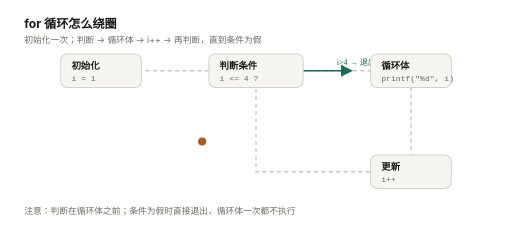
t = 0.00 s
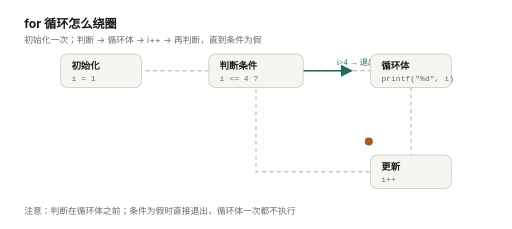
t = 1.75 s
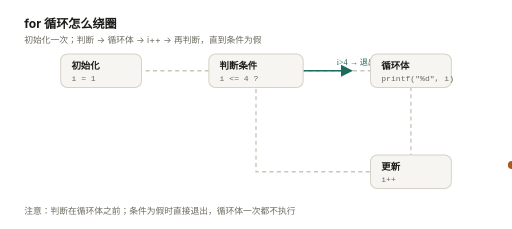
t = 3.50 s
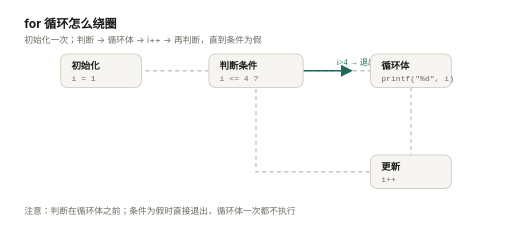
t = 5.25 s

The animated SVG that drew these frames (rendered in a browser with its animation timeline set to each time). Animation: 1 SMIL element (animateMotion=1); one cycle of 7.00 s, repeats indefinitely.

<svg xmlns="http://www.w3.org/2000/svg" width="760" height="340" viewBox="0 0 760 340" role="img" aria-label="动图：for 循环沿“初始化 → 判断 → 循环体 → i++”绕圈，条件为假时退出">
  <style>
    .bg { fill: #ffffff; }
    .ink { fill: #1b1b18; font-family: -apple-system, "PingFang SC", sans-serif; }
    .muted { fill: #6d6a60; font-family: -apple-system, "PingFang SC", sans-serif; }
    .box { fill: #f6f5f1; stroke: #d6d2c6; stroke-width: 1.5; }
    .box-ink { fill: #1b1b18; font-family: -apple-system, "PingFang SC", sans-serif; font-size: 14px; font-weight: 600; }
    .box-sub { fill: #6d6a60; font-family: ui-monospace, Consolas, monospace; font-size: 12px; }
    .path { stroke: #c9c5b9; stroke-width: 2; fill: none; stroke-dasharray: 6 5; }
    .dot { fill: #a85a1f; }
    .accent { fill: #1d6b5c; }
    .exit { stroke: #1d6b5c; stroke-width: 2; fill: none; }
    @media (prefers-color-scheme: dark) {
      .bg { fill: #1a1d1a; }
      .ink { fill: #eae8e1; }
      .muted { fill: #a3a095; }
      .box { fill: #232720; stroke: #3b413b; }
      .box-ink { fill: #eae8e1; }
      .box-sub { fill: #a3a095; }
      .path { stroke: #4a504a; }
      .dot { fill: #e0a56f; }
      .accent { fill: #7cc9b4; }
      .exit { stroke: #7cc9b4; }
    }
  </style>
  <rect class="bg" x="0" y="0" width="760" height="340" rx="16"/>
  <text class="ink" x="36" y="42" font-size="18" font-weight="700">for 循环怎么绕圈</text>
  <text class="muted" x="36" y="64" font-size="13">初始化一次；判断 → 循环体 → i++ → 再判断，直到条件为假</text>

  <path class="path" d="M150,105 H380 H610 V255 H380 V105"/>
  <path class="exit" d="M450,105 H520" marker-end="url(#arr3)"/>
  <defs><marker id="arr3" markerWidth="9" markerHeight="9" refX="7" refY="4.5" orient="auto"><path d="M0,0 L9,4.5 L0,9 z" fill="#1d6b5c"/></marker></defs>
  <text class="accent" x="500" y="96" font-size="12">i&gt;4 → 退出</text>

  <rect class="box" x="90" y="80" width="120" height="50" rx="10"/>
  <text class="box-ink" x="106" y="102">初始化</text>
  <text class="box-sub" x="106" y="120">i = 1</text>

  <rect class="box" x="310" y="80" width="140" height="50" rx="10"/>
  <text class="box-ink" x="326" y="102">判断条件</text>
  <text class="box-sub" x="326" y="120">i &lt;= 4 ?</text>

  <rect class="box" x="550" y="80" width="120" height="50" rx="10"/>
  <text class="box-ink" x="566" y="102">循环体</text>
  <text class="box-sub" x="566" y="120">printf("%d", i)</text>

  <rect class="box" x="550" y="230" width="120" height="50" rx="10"/>
  <text class="box-ink" x="566" y="252">更新</text>
  <text class="box-sub" x="566" y="270">i++</text>

  <circle class="dot" cx="150" cy="105" r="6">
    <animateMotion dur="7s" repeatCount="indefinite" path="M150,105 H380 H610 V255 H380 V105"/>
  </circle>

  <text class="muted" x="36" y="318" font-size="13">注意：判断在循环体之前；条件为假时直接退出，循环体一次都不执行</text>
</svg>
